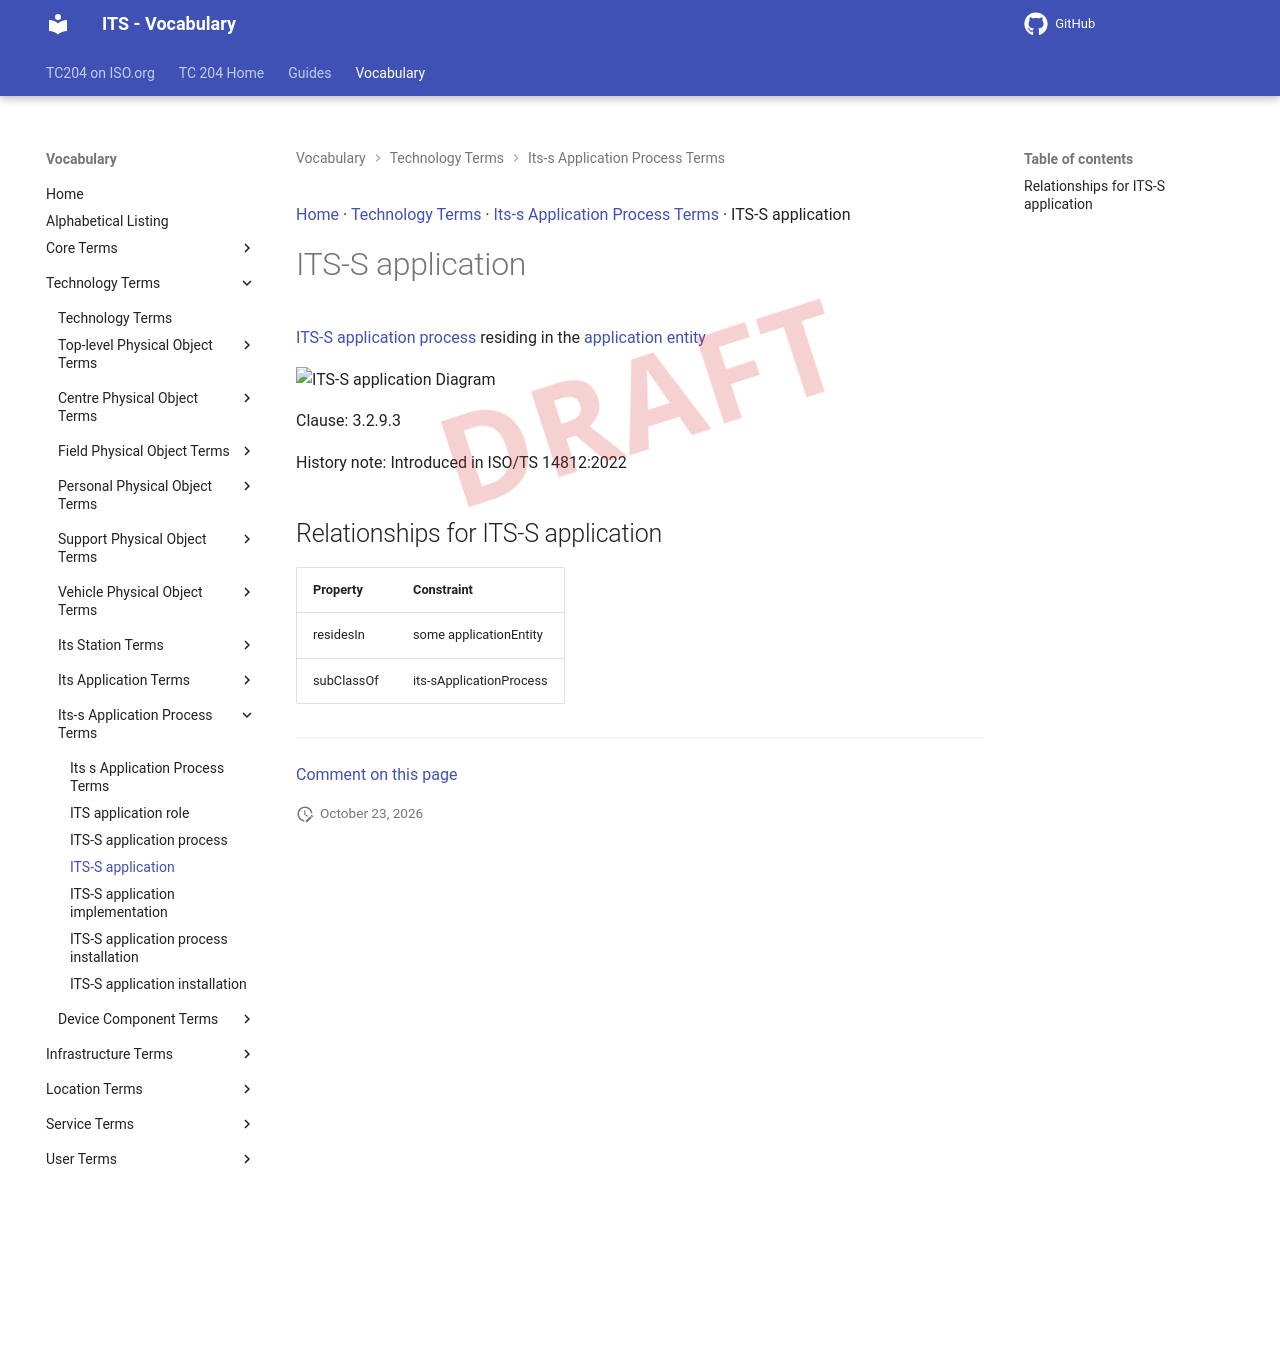

repository: ISO-TC204/iso14812 · page: v1.1.2-alpha.5/terms/ITS-S application/index.html · generator: mkdocs

[Home](../index.md) · [Technology Terms](groups/Technology Terms.md) · [Its-s Application Process Terms](patterns/Its-s Application Process Terms.md) · ITS-S application

# ITS-S application

<div class="draft4-watermark" aria-hidden="true"></div>

[ITS-S application process](ITS-S application process.md) residing in the [application entity](application entity.md)

<object type="image/svg+xml" data="../../diagrams/ITS-S application.dot.svg">
    <img alt="ITS-S application Diagram" src="../../diagrams/ITS-S application.dot.png" /> <!-- Fallback for non-SVG browsers -->
</object>

Clause: 3.2.9.3

History note: Introduced in ISO/TS 14812:2022

## Relationships for ITS-S application

| Property | Constraint |
| --- | --- |
| residesIn | some applicationEntity |
| subClassOf | its-sApplicationProcess |


---

[Comment on this page](https://github.com/ISO-TC204/iso14812/issues/new?template=page-feedback.yml&title=%5BPage+feedback%5D+ITS-S+application&page-title=ITS-S+application&page-path=terms%2FITS-S+application.md)
